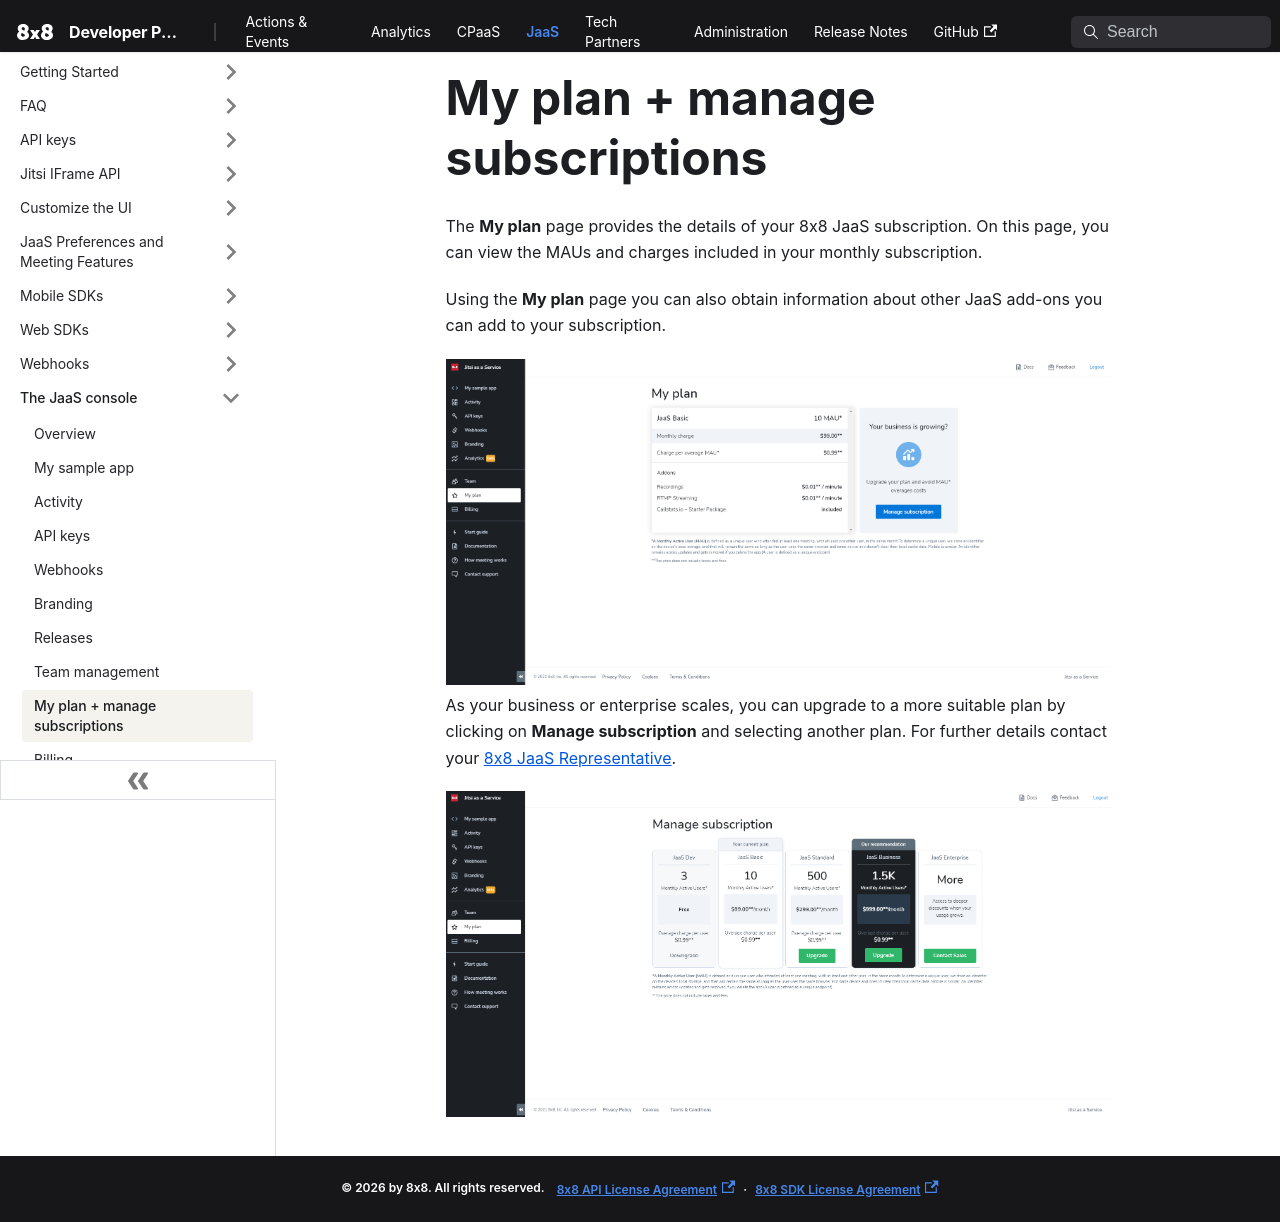

repository: 8x8Cloud/public-developer-docs · page: jaas/docs/jaas-console-plans-and-subscriptions/index.html · generator: docusaurus

# My plan + manage subscriptions

The **My plan** page provides the details of your 8x8 JaaS subscription. On this page, you can view the MAUs and charges included in your monthly subscription.

Using the **My plan** page you can also obtain information about other JaaS add-ons you can add to your subscription.

![1893](../images/55361b5-my_plan.png "my_plan.png")
As your business or enterprise scales, you can upgrade to a more suitable plan by clicking on **Manage subscription** and selecting another plan. For further details contact your [8x8 JaaS Representative](mailto:vpaas@8x8.com).

![1881](../images/5aa7b89-my_plan_manage_subscription.png "my_plan_manage_subscription.png")
